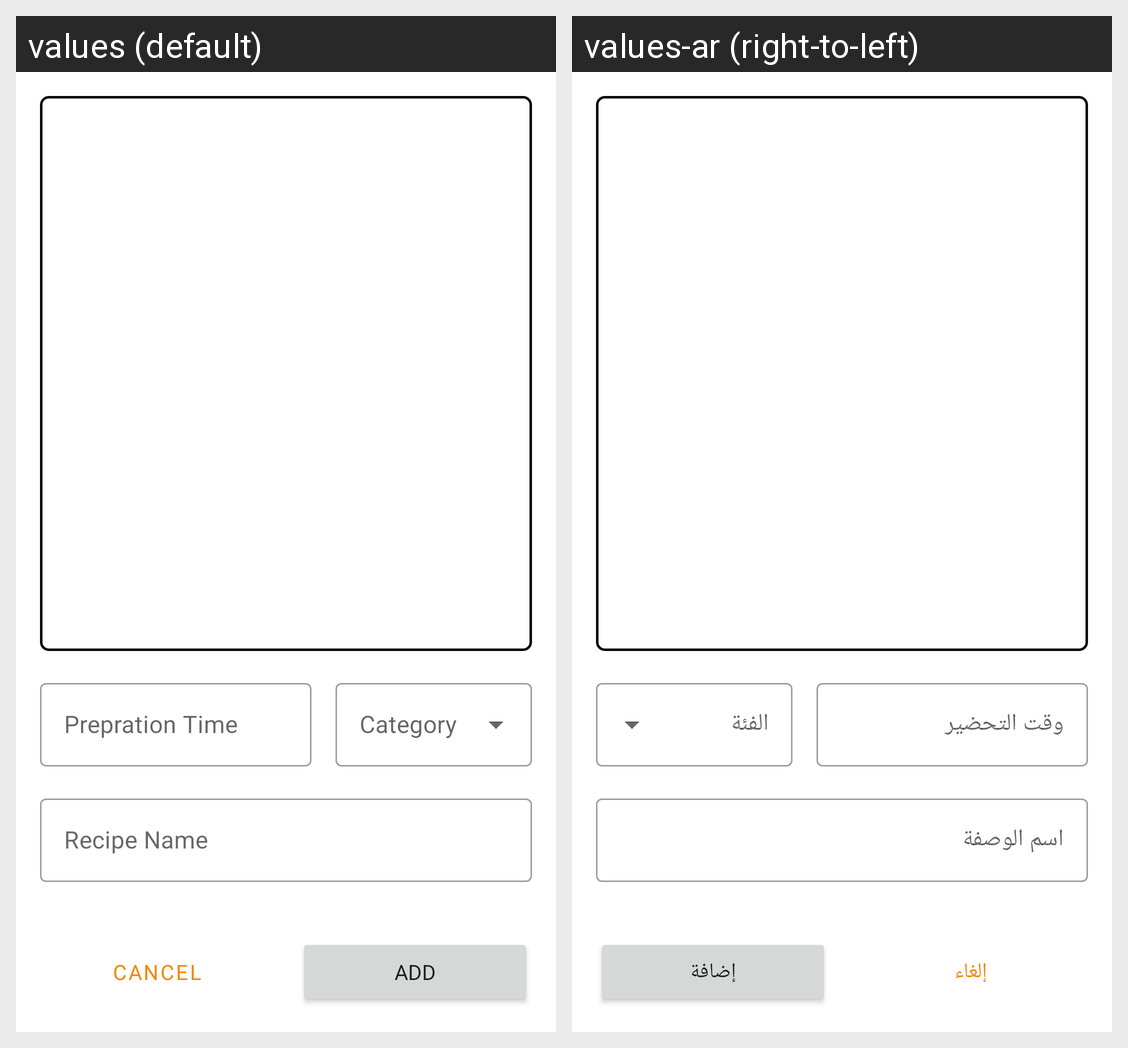

For this localized Android screen grid, give each drawn string resource with its value in every locale shown.
Android screen res/layout/activity_add_recipe.xml rendered under 2 locales, left to right: values (default), values-ar (right-to-left). Device: Nexus 5 (rendered at 1080×1920; each locale shown at half size, 540×960, under a caption strip naming it); theme Theme.Recipes.
Strings drawn on this screen, with the default value and each locale's value (text and hints the layout hard-codes, and strings that could not be matched under every locale, appear in the picture but are not listed):

recipe_name
  values: Recipe Name
  values-ar: اسم الوصفة

prepration_time
  values: Prepration Time
  values-ar: وقت التحضير

add
  values: Add
  values-ar: إضافة

cancel
  values: Cancel
  values-ar: إلغاء
